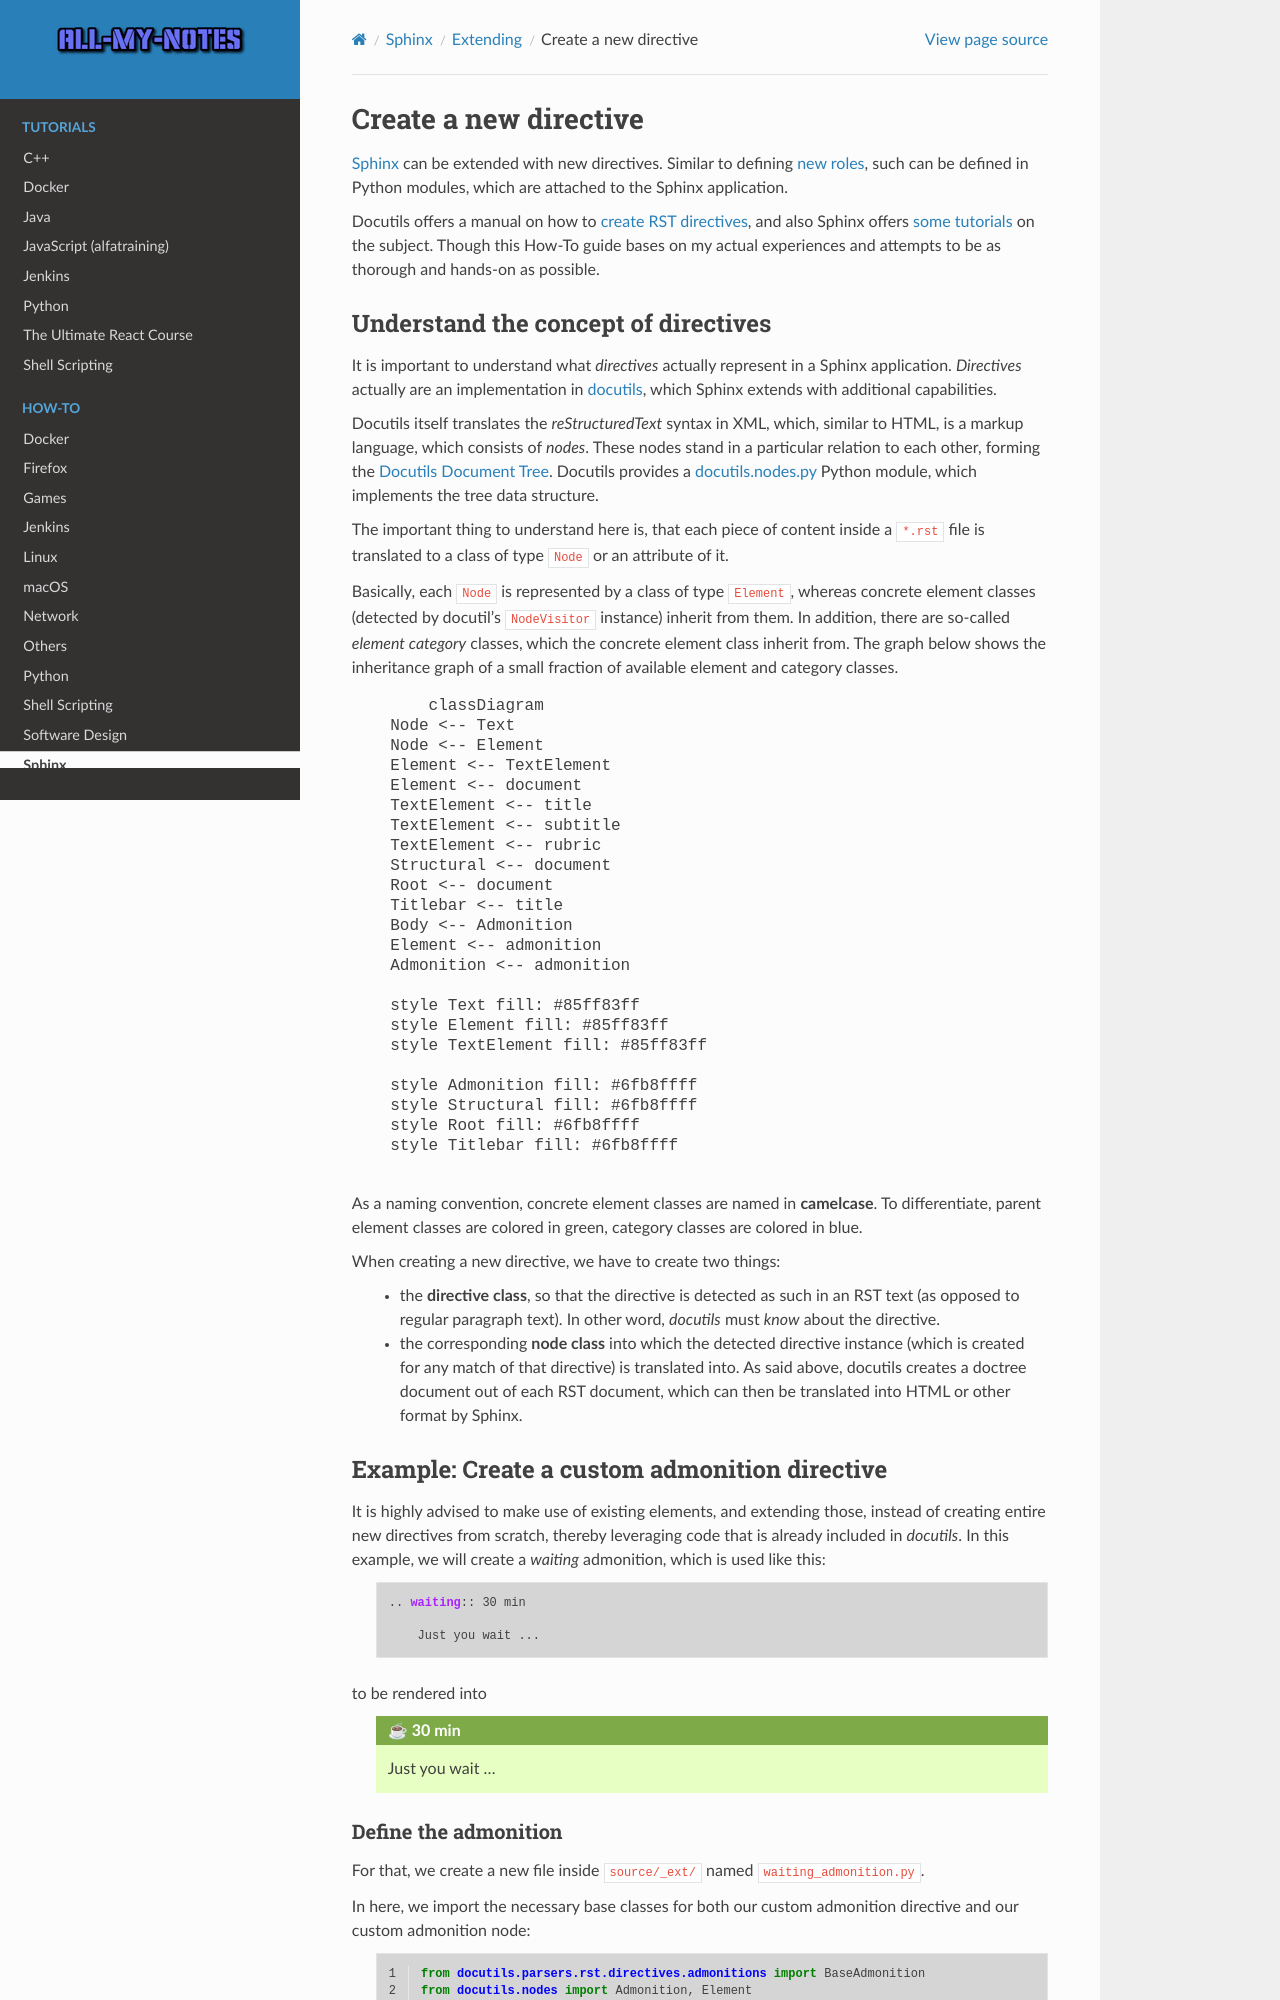

repository: arnewohletz/AllMyNotes · page: howto/sphinx/extending/new_directive.html · generator: sphinx

Create a new directive
======================
`Sphinx`_ can be extended with new directives. Similar to defining
:ref:`new roles <extend_sphinx_create_custom_role>`, such can be defined in
Python modules, which are attached to the Sphinx application.

Docutils offers a manual on how to `create RST directives`_, and also Sphinx
offers `some tutorials`_ on the subject. Though this How-To guide bases on my
actual experiences and attempts to be as thorough and hands-on as possible.

Understand the concept of directives
------------------------------------
It is important to understand what *directives* actually represent in a Sphinx
application. *Directives* actually are an implementation in `docutils`_, which
Sphinx extends with additional capabilities.

Docutils itself translates the *reStructuredText* syntax in XML, which, similar to
HTML, is a markup language, which consists of *nodes*. These nodes stand in a particular
relation to each other, forming the `Docutils Document Tree`_. Docutils provides
a `docutils.nodes.py`_ Python module, which implements the tree data structure.

The important thing to understand here is, that each piece of content inside a
``*.rst`` file is translated to a class of type ``Node`` or an attribute of it.

Basically, each ``Node`` is represented by a class of type ``Element``, whereas
concrete element classes (detected by docutil's ``NodeVisitor`` instance) inherit
from them. In addition, there are so-called *element category* classes, which the
concrete element class inherit from. The graph below shows the inheritance graph
of a small fraction of available element and  category classes.

.. mermaid::

        classDiagram
            Node <-- Text
            Node <-- Element
            Element <-- TextElement
            Element <-- document
            TextElement <-- title
            TextElement <-- subtitle
            TextElement <-- rubric
            Structural <-- document
            Root <-- document
            Titlebar <-- title
            Body <-- Admonition
            Element <-- admonition
            Admonition <-- admonition

            style Text fill: #85ff83ff
            style Element fill: #85ff83ff
            style TextElement fill: #85ff83ff

            style Admonition fill: #6fb8ffff
            style Structural fill: #6fb8ffff
            style Root fill: #6fb8ffff
            style Titlebar fill: #6fb8ffff

As a naming convention, concrete element classes are named in **camelcase**.
To differentiate, parent element classes are colored in green, category classes
are colored in blue.

When creating a new directive, we have to create two things:

    * the **directive class**, so that the directive is detected as such in an
      RST text (as opposed to regular paragraph text). In other word, *docutils*
      must *know* about the directive.
    * the corresponding **node class** into which the detected directive instance
      (which is created for any match of that directive) is translated into.
      As said above, docutils creates a doctree document out of each RST document,
      which can then be translated into HTML or other format by Sphinx.

Example: Create a custom admonition directive
---------------------------------------------
It is highly advised to make use of existing elements, and extending those, instead
of creating entire new directives from scratch, thereby leveraging code that is
already included in *docutils*. In this example, we will create a *waiting*
admonition, which is used like this:

    .. code-block:: rst

        .. waiting:: 30 min

            Just you wait ...

to be rendered into

    .. waiting:: 30 min

        Just you wait ...
